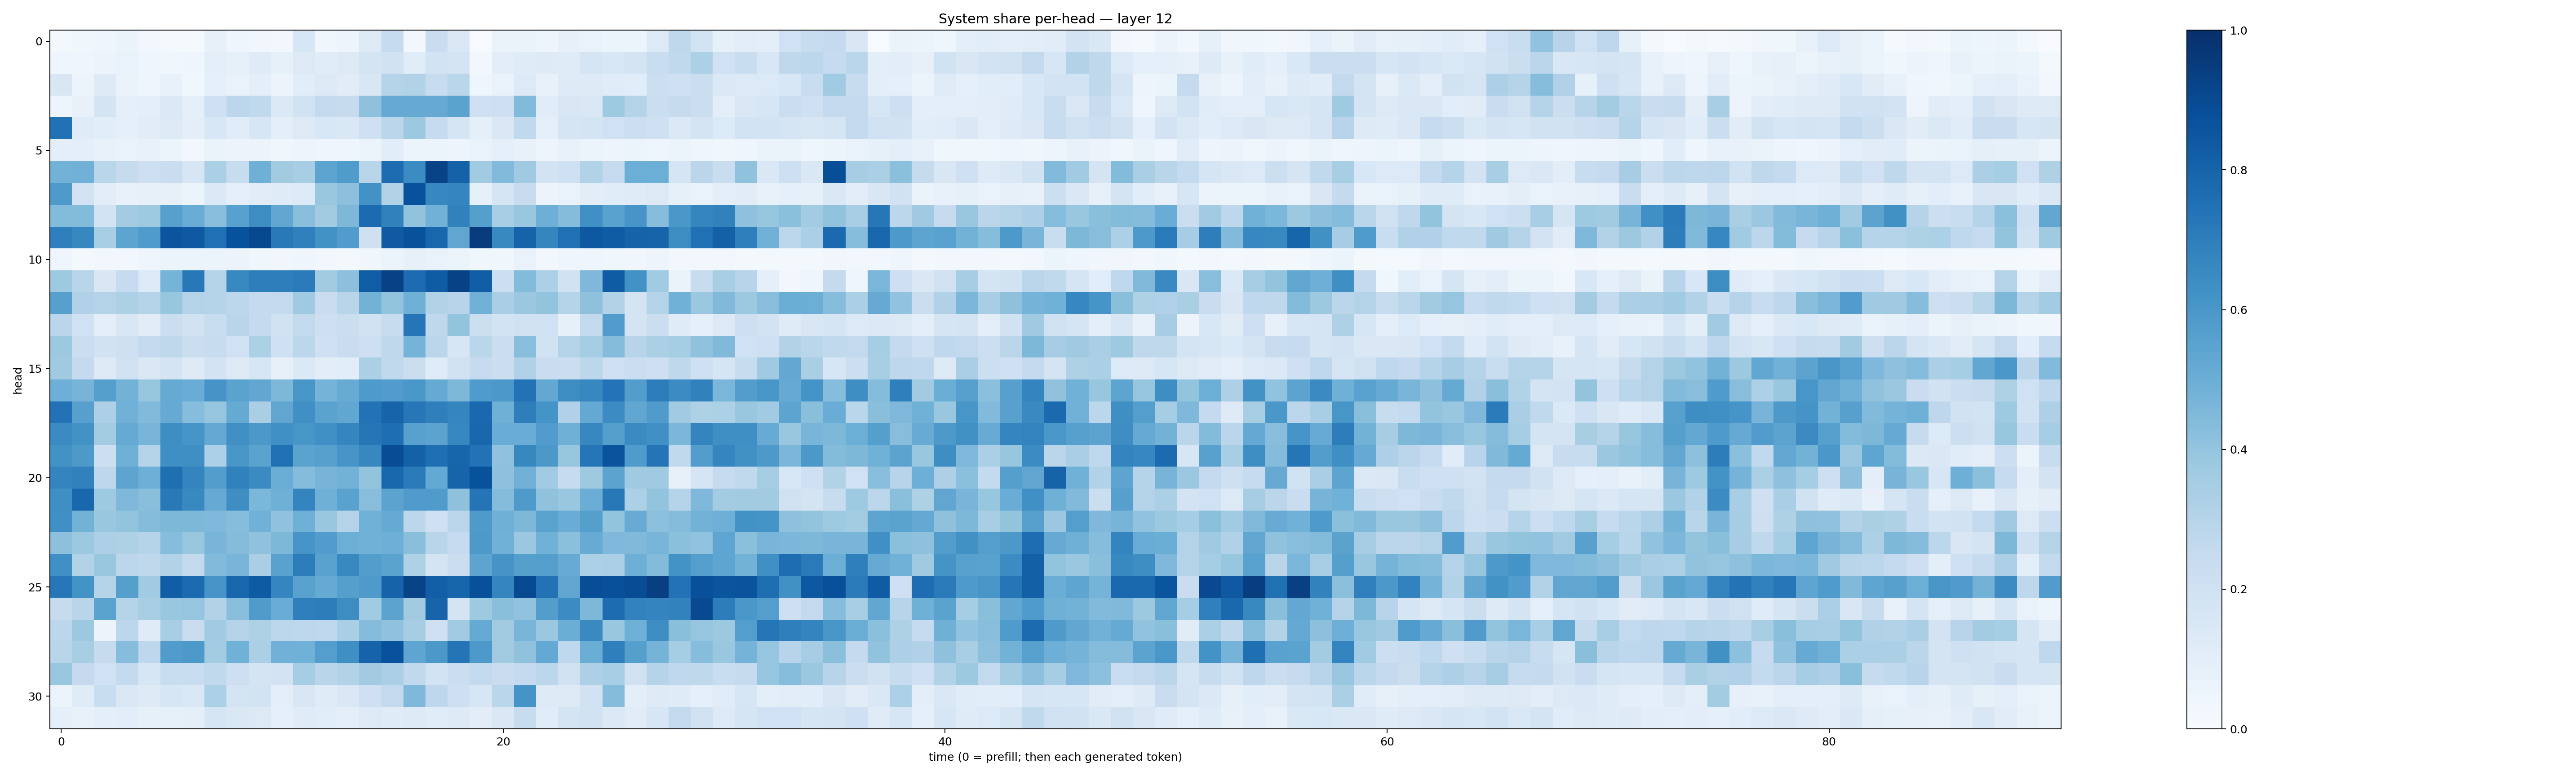

Values plotted in this chart, from the file beside it:
0.019657312, 0.03890039, 0.039420657, 0.06546182, 0.02370073, 0.012704026, 0.014652168, 0.07928479, 0.039791085, 0.032202013, 0.02821872, 0.15741621, 0.03881367, 0.050430886, 0.1258411, 0.24695173, 0.02944781, 0.22733206, 0.14725132, 0.0074316575, 0.06309068, 0.06290533, 0.04800233, 0.07921034
0.04287, 0.03919, 0.05482, 0.06865, 0.04461, 0.03537, 0.04328, 0.1003, 0.08332, 0.119, 0.08453, 0.1296, 0.1161, 0.1319, 0.1741, 0.1878, 0.1164, 0.1866, 0.1725, 0.02764, 0.1042, 0.1203, 0.1214, 0.1183
0.1521, 0.05791, 0.1232, 0.06252, 0.04238, 0.07036, 0.03699, 0.08758, 0.06642, 0.09563, 0.05596, 0.108, 0.1314, 0.112, 0.1486, 0.3032, 0.3135, 0.235, 0.2888, 0.04318, 0.06789, 0.1366, 0.07076, 0.1225
0.04715, 0.07433, 0.1773, 0.08787, 0.09608, 0.1369, 0.08754, 0.2085, 0.281, 0.2628, 0.1395, 0.1921, 0.2517, 0.2433, 0.4108, 0.512, 0.5154, 0.5135, 0.5481, 0.2086, 0.2125, 0.4435, 0.1134, 0.1487
0.7472, 0.1209, 0.1079, 0.08779, 0.1108, 0.1264, 0.1007, 0.1548, 0.116, 0.1569, 0.101, 0.1274, 0.1542, 0.1475, 0.2086, 0.2823, 0.3774, 0.2489, 0.1657, 0.08754, 0.1438, 0.2628, 0.08986, 0.1693
0.09524, 0.09493, 0.0761, 0.06778, 0.07614, 0.05387, 0.02903, 0.06402, 0.05734, 0.05667, 0.03773, 0.04789, 0.04085, 0.03929, 0.06159, 0.1061, 0.05133, 0.05869, 0.04808, 0.0691, 0.08932, 0.07599, 0.05027, 0.07258
0.4781, 0.4823, 0.288, 0.2443, 0.2125, 0.23, 0.1637, 0.3335, 0.2371, 0.4912, 0.3626, 0.347, 0.5416, 0.5829, 0.2894, 0.7689, 0.6469, 0.9219, 0.8051, 0.3634, 0.4439, 0.3708, 0.1856, 0.2091
0.5883, 0.1811, 0.1053, 0.07728, 0.08154, 0.07907, 0.0606, 0.1378, 0.08711, 0.1121, 0.1199, 0.1361, 0.388, 0.4157, 0.6248, 0.3118, 0.8739, 0.665, 0.6702, 0.08501, 0.167, 0.2405, 0.05561, 0.0699
0.4398, 0.4391, 0.1849, 0.3577, 0.3739, 0.5602, 0.5039, 0.4295, 0.556, 0.6409, 0.5276, 0.4278, 0.3617, 0.4552, 0.7704, 0.6841, 0.4031, 0.4838, 0.6852, 0.5651, 0.345, 0.3856, 0.4938, 0.4351
0.6943, 0.6677, 0.3403, 0.5397, 0.5828, 0.8563, 0.8431, 0.7529, 0.8729, 0.9031, 0.7165, 0.6911, 0.6247, 0.5774, 0.2063, 0.8363, 0.8673, 0.7913, 0.5332, 0.9565, 0.6582, 0.8031, 0.6704, 0.7515
0.03916, 0.02218, 0.02943, 0.02403, 0.04201, 0.05179, 0.06055, 0.05374, 0.05536, 0.03709, 0.03424, 0.04196, 0.02372, 0.01798, 0.03222, 0.06234, 0.07815, 0.06726, 0.05199, 0.03585, 0.03646, 0.06927, 0.02505, 0.04466
0.3722, 0.2921, 0.1495, 0.2472, 0.1346, 0.4742, 0.7188, 0.2998, 0.6577, 0.6972, 0.6955, 0.7083, 0.3626, 0.4171, 0.8245, 0.9314, 0.7687, 0.8283, 0.9294, 0.8208, 0.2173, 0.4386, 0.3317, 0.1938
0.5599, 0.3169, 0.305, 0.3316, 0.3079, 0.3921, 0.3049, 0.2997, 0.279, 0.2517, 0.2605, 0.3681, 0.2289, 0.2893, 0.48, 0.3992, 0.489, 0.3086, 0.2936, 0.4843, 0.3398, 0.382, 0.3996, 0.3012
0.2814, 0.2009, 0.09542, 0.1491, 0.1107, 0.2189, 0.1884, 0.2331, 0.2908, 0.2536, 0.1969, 0.2579, 0.211, 0.2235, 0.1918, 0.2412, 0.7314, 0.2702, 0.402, 0.2165, 0.1841, 0.196, 0.201, 0.08584
0.3788, 0.2256, 0.194, 0.206, 0.2536, 0.271, 0.2214, 0.2362, 0.2028, 0.3283, 0.2055, 0.2801, 0.21, 0.2281, 0.2117, 0.2727, 0.474, 0.2842, 0.1582, 0.2875, 0.225, 0.4295, 0.194, 0.3084
0.3684, 0.2503, 0.1272, 0.1961, 0.1418, 0.1779, 0.1229, 0.1823, 0.1289, 0.163, 0.07992, 0.1376, 0.1043, 0.1079, 0.3338, 0.2633, 0.2239, 0.1175, 0.1983, 0.2478, 0.2264, 0.3185, 0.2268, 0.2264
0.4938, 0.4723, 0.5645, 0.4771, 0.3932, 0.5157, 0.504, 0.6108, 0.5507, 0.5294, 0.4545, 0.6017, 0.4744, 0.5084, 0.5889, 0.576, 0.6001, 0.5182, 0.4565, 0.5856, 0.5943, 0.7442, 0.5258, 0.644
0.7455, 0.5606, 0.3257, 0.4807, 0.4451, 0.5131, 0.4335, 0.3971, 0.516, 0.336, 0.5338, 0.6305, 0.5484, 0.5301, 0.744, 0.7988, 0.7254, 0.6933, 0.6707, 0.7834, 0.4891, 0.6963, 0.614, 0.319
0.6518, 0.6235, 0.3582, 0.5155, 0.4658, 0.6371, 0.6065, 0.5198, 0.6307, 0.5946, 0.629, 0.6018, 0.6299, 0.6684, 0.7283, 0.7591, 0.555, 0.5451, 0.6667, 0.7902, 0.5065, 0.5074, 0.5773, 0.4883
0.6213, 0.5927, 0.217, 0.4898, 0.3023, 0.6359, 0.6355, 0.33, 0.6054, 0.5478, 0.7513, 0.5476, 0.5607, 0.6065, 0.6632, 0.8867, 0.8116, 0.7562, 0.7941, 0.7449, 0.4076, 0.6605, 0.594, 0.391
0.6733, 0.6845, 0.2755, 0.5398, 0.4947, 0.754, 0.6722, 0.5709, 0.6842, 0.6485, 0.5009, 0.4367, 0.4703, 0.4777, 0.4018, 0.7919, 0.7114, 0.5197, 0.799, 0.8686, 0.412, 0.4836, 0.3649, 0.2482
0.6333, 0.7866, 0.3749, 0.452, 0.4223, 0.7175, 0.6566, 0.5134, 0.6397, 0.4604, 0.4901, 0.6744, 0.4906, 0.5538, 0.427, 0.5454, 0.5802, 0.5835, 0.4126, 0.7372, 0.4368, 0.5885, 0.4101, 0.3893
0.6292, 0.4787, 0.3875, 0.3986, 0.4341, 0.4539, 0.456, 0.4505, 0.4297, 0.4835, 0.4074, 0.4889, 0.389, 0.3082, 0.4847, 0.517, 0.2784, 0.2032, 0.2825, 0.5876, 0.4907, 0.4566, 0.5479, 0.5056
0.4154, 0.3765, 0.3272, 0.322, 0.3026, 0.4334, 0.3906, 0.4656, 0.4374, 0.4084, 0.4546, 0.6071, 0.5746, 0.4999, 0.4847, 0.4946, 0.423, 0.2921, 0.2478, 0.592, 0.4852, 0.3794, 0.485, 0.4195
0.629, 0.3164, 0.3852, 0.2784, 0.2707, 0.3152, 0.2601, 0.4439, 0.467, 0.3393, 0.5517, 0.7018, 0.5531, 0.6581, 0.5704, 0.5498, 0.3209, 0.1735, 0.2208, 0.5427, 0.612, 0.5663, 0.5701, 0.5084
0.7255, 0.6203, 0.2991, 0.5652, 0.3662, 0.8239, 0.7696, 0.6065, 0.7895, 0.8339, 0.6685, 0.5544, 0.5178, 0.5626, 0.5864, 0.8017, 0.924, 0.8184, 0.794, 0.8787, 0.6691, 0.8965, 0.7432, 0.535
0.2433, 0.2913, 0.5473, 0.3021, 0.3404, 0.3893, 0.3964, 0.3109, 0.4296, 0.5848, 0.5045, 0.6946, 0.7028, 0.6431, 0.3649, 0.5446, 0.3633, 0.8004, 0.1731, 0.3724, 0.4227, 0.4024, 0.5733, 0.6446
0.281, 0.3789, 0.0556, 0.2801, 0.1188, 0.3463, 0.23, 0.3664, 0.3083, 0.324, 0.281, 0.2741, 0.2672, 0.3377, 0.4358, 0.4094, 0.3491, 0.2044, 0.3663, 0.5171, 0.3632, 0.4685, 0.3803, 0.5007
0.2915, 0.3409, 0.2455, 0.4329, 0.2768, 0.5759, 0.5916, 0.3563, 0.4869, 0.3342, 0.4839, 0.488, 0.5697, 0.6333, 0.8033, 0.875, 0.5354, 0.5943, 0.7383, 0.5918, 0.361, 0.4077, 0.5215, 0.2662
0.3889, 0.2525, 0.2018, 0.2578, 0.1601, 0.2312, 0.2328, 0.2653, 0.213, 0.1725, 0.1805, 0.352, 0.2901, 0.313, 0.3611, 0.334, 0.2621, 0.1841, 0.2228, 0.2595, 0.2283, 0.2558, 0.2797, 0.1983
0.05237, 0.1199, 0.2307, 0.1416, 0.1235, 0.1591, 0.1454, 0.3295, 0.1725, 0.1871, 0.0989, 0.1501, 0.118, 0.1434, 0.2061, 0.261, 0.4495, 0.2757, 0.2128, 0.1576, 0.286, 0.6162, 0.1313, 0.1297
0.08842, 0.07461, 0.0944, 0.1089, 0.08426, 0.08435, 0.0882, 0.1711, 0.141, 0.1306, 0.09313, 0.1205, 0.1066, 0.09626, 0.1266, 0.1194, 0.1243, 0.1133, 0.1249, 0.1038, 0.1415, 0.2408, 0.1166, 0.1772
